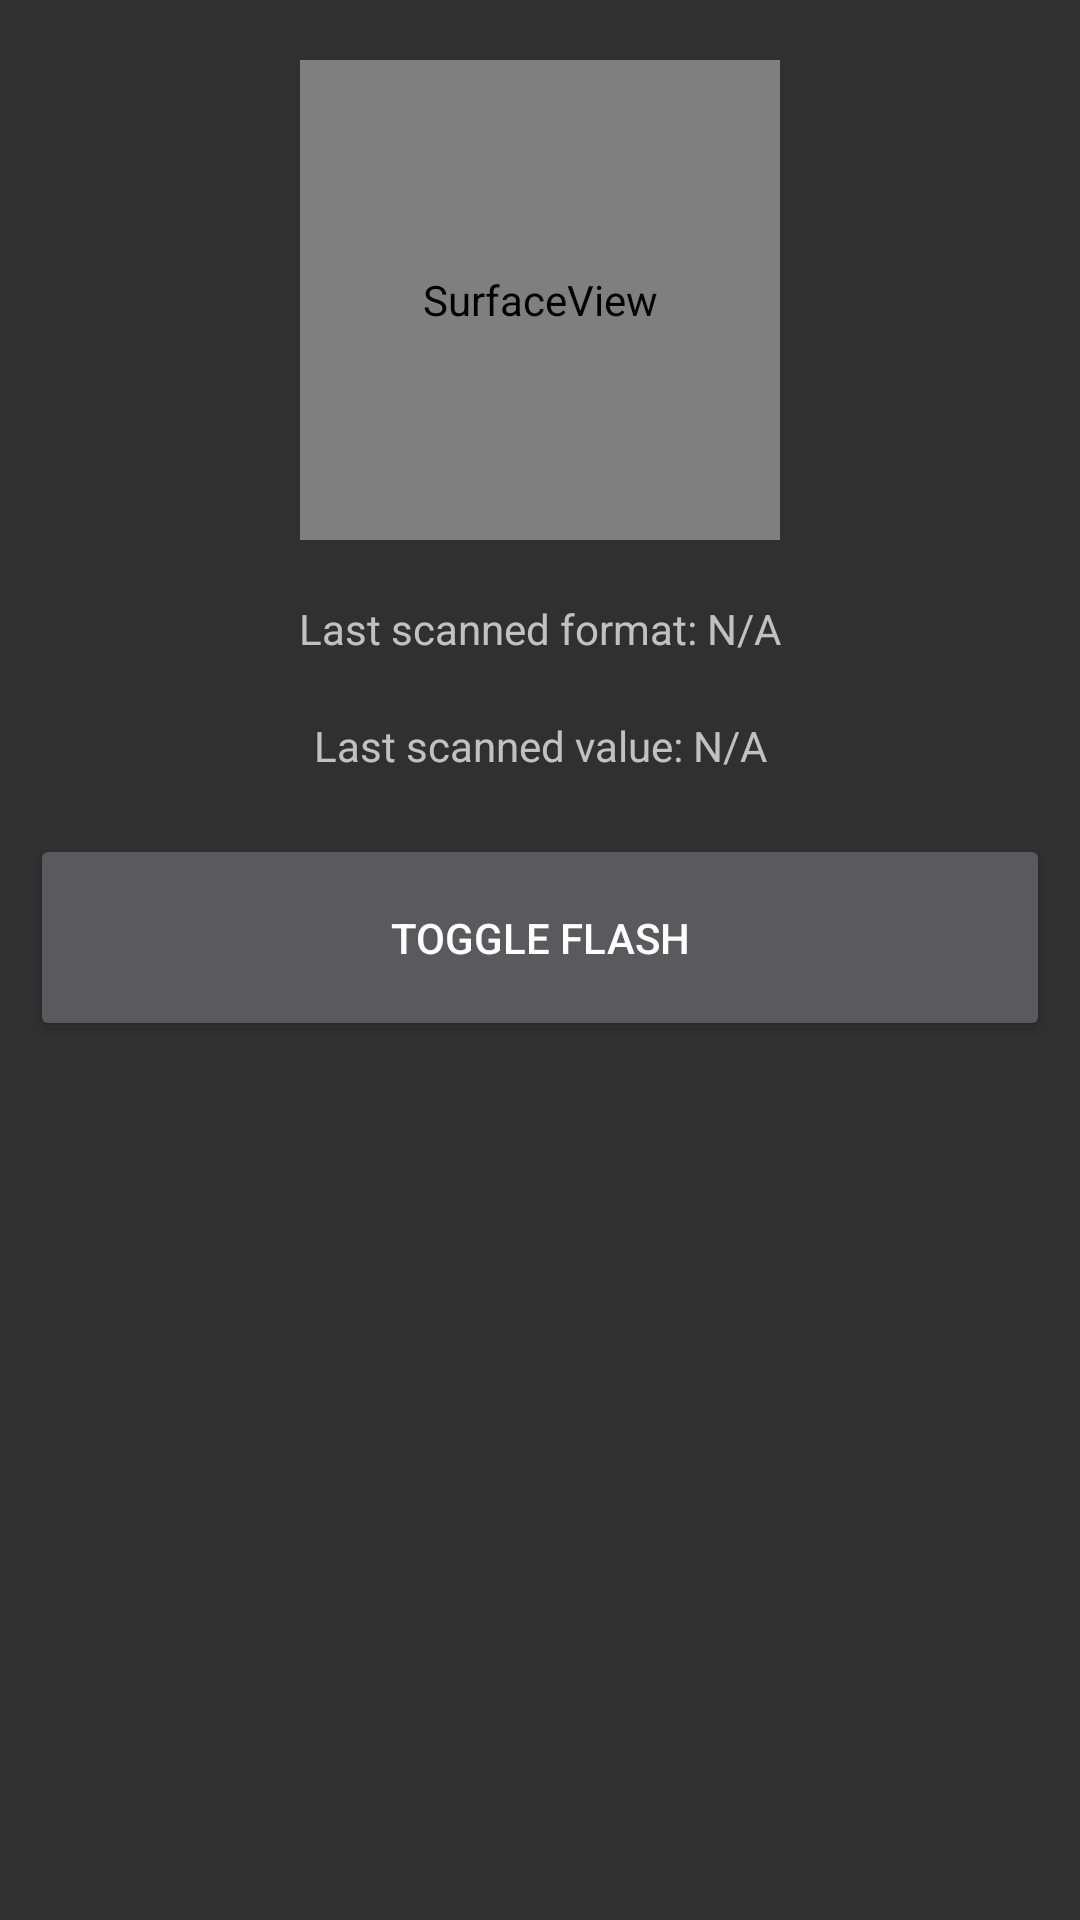

Write the Android layout XML for this screen, with the resource values it uses.
<!-- AndroidManifest.xml: application theme AppTheme -->
<!-- res/layout/scan_barcode_activity.xml -->
<?xml version="1.0" encoding="utf-8"?>
<LinearLayout xmlns:android="http://schemas.android.com/apk/res/android"
    android:orientation="vertical"
    android:layout_width="fill_parent"
    android:layout_height="fill_parent"
    >

    <SurfaceView android:id="@+id/camera_view"
        android:layout_width="480px"
        android:layout_height="480px"
        android:layout_marginTop="20dp"
        android:layout_gravity="center"
        />

    

    <TextView android:id="@+id/barcode_format"
        android:layout_width="fill_parent" 
        android:layout_height="wrap_content"
        android:layout_marginTop="20dp"
        android:gravity="center"
        android:text="Last scanned format: N/A"
        />

    <TextView android:id="@+id/barcode_value"
        android:layout_width="fill_parent" 
        android:layout_height="wrap_content"
        android:layout_marginTop="20dp"
        android:gravity="center"
        android:text="Last scanned value: N/A"
        />

    <Button android:id="@+id/toggle_flash_button"
        style="@style/ActionButtonStyle"
        android:onClick="toggleFlash"
        android:text="Toggle flash" />

    
   
    

    
    
    
    
    

</LinearLayout>
<!-- resources referenced by this layout -->
<resources>
  <style name="ActionButtonStyle">
          <item name="android:layout_gravity">center</item>
          <item name="android:layout_width">fill_parent</item>
          <item name="android:layout_height">wrap_content</item>
          <item name="android:layout_marginTop">20dp</item>
          <item name="android:layout_marginLeft">10dp</item>
          <item name="android:layout_marginRight">10dp</item>
          <item name="android:gravity">center</item>
          <item name="android:padding">25dp</item>
      </style>
  <style name="InstructionHeaderStyle" parent="@android:style/TextAppearance.Medium">
          <item name="android:textColor">#00FF00</item>
          <item name="android:typeface">monospace</item>
      </style>
  <style name="InstructionStyle">
          <item name="android:textColor">#FEFEFE</item>
          <item name="android:textSize">20sp</item>
      </style>
  <style name="AppTheme" parent="Theme.AppCompat">
          <item name="colorPrimary">@color/colorPrimary</item>
          <item name="colorPrimaryDark">@color/colorPrimaryDark</item>
          <item name="colorAccent">@color/colorAccent</item>
      </style>
  <color name="colorPrimary">#3F51B5</color>
  <color name="colorPrimaryDark">#303F9F</color>
  <color name="colorAccent">#FF4081</color>
</resources>
